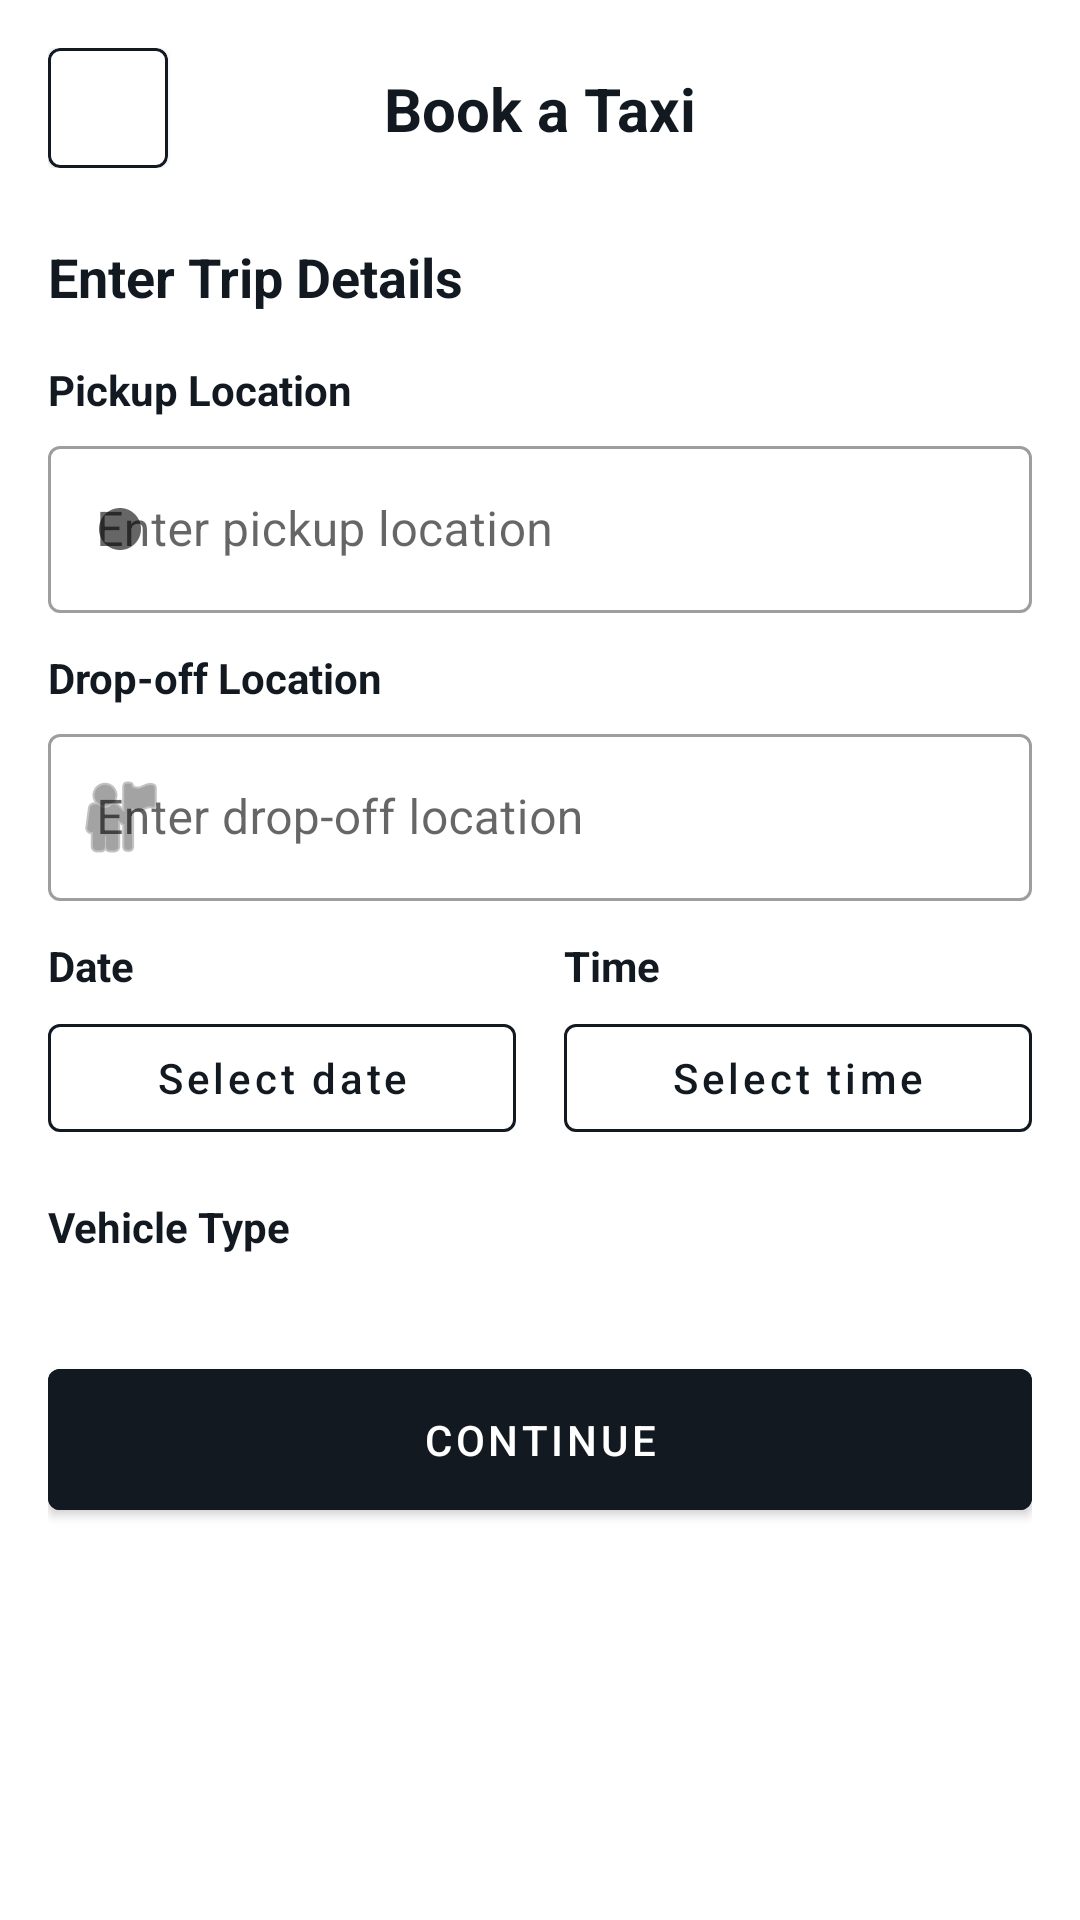

The Android layout XML behind this screen, and the referenced resources:
<!-- AndroidManifest.xml: application theme Theme.TravelRaApp -->
<!-- res/layout/activity_taxi_booking.xml -->
<?xml version="1.0" encoding="utf-8"?>
<androidx.core.widget.NestedScrollView xmlns:android="http://schemas.android.com/apk/res/android"
    xmlns:app="http://schemas.android.com/apk/res-auto"
    android:layout_width="match_parent"
    android:layout_height="match_parent"
    android:background="#FFFFFF"
    android:fillViewport="true">

    <LinearLayout
        android:layout_width="match_parent"
        android:layout_height="wrap_content"
        android:orientation="vertical"
        android:padding="16dp">

        <androidx.constraintlayout.widget.ConstraintLayout
            android:layout_width="match_parent"
            android:layout_height="wrap_content">

            <com.google.android.material.card.MaterialCardView
                android:id="@+id/btnBackTaxi"
                android:layout_width="40dp"
                android:layout_height="40dp"
                app:cardCornerRadius="4dp"
                app:layout_constraintStart_toStartOf="parent"
                app:layout_constraintTop_toTopOf="parent"
                app:strokeColor="#121921"
                app:strokeWidth="1dp">

                <ImageView
                    android:layout_width="match_parent"
                    android:layout_height="match_parent"
                    android:padding="8dp"
                    android:src="@drawable/arrow_back_24px"
                    app:tint="#121921" />
            </com.google.android.material.card.MaterialCardView>

            <TextView
                android:layout_width="wrap_content"
                android:layout_height="wrap_content"
                android:text="Book a Taxi"
                android:textColor="#121921"
                android:textSize="20sp"
                android:textStyle="bold"
                app:layout_constraintBottom_toBottomOf="@id/btnBackTaxi"
                app:layout_constraintEnd_toEndOf="parent"
                app:layout_constraintStart_toStartOf="parent"
                app:layout_constraintTop_toTopOf="@id/btnBackTaxi" />
        </androidx.constraintlayout.widget.ConstraintLayout>

        <TextView
            android:layout_width="wrap_content"
            android:layout_height="wrap_content"
            android:layout_marginTop="24dp"
            android:text="Enter Trip Details"
            android:textColor="#121921"
            android:textSize="18sp"
            android:textStyle="bold" />

        <TextView
            android:layout_width="wrap_content"
            android:layout_height="wrap_content"
            android:layout_marginTop="16dp"
            android:text="Pickup Location"
            android:textColor="#121921"
            android:textStyle="bold" />

        <com.google.android.material.textfield.TextInputLayout
            android:id="@+id/tilPickup"
            style="@style/Widget.MaterialComponents.TextInputLayout.OutlinedBox"
            android:layout_width="match_parent"
            android:layout_height="wrap_content"
            android:layout_marginTop="4dp"
            app:startIconDrawable="@android:drawable/presence_online">

            <com.google.android.material.textfield.TextInputEditText
                android:id="@+id/etPickup"
                android:layout_width="match_parent"
                android:layout_height="wrap_content"
                android:hint="Enter pickup location"
                android:inputType="textPostalAddress" />
        </com.google.android.material.textfield.TextInputLayout>

        <TextView
            android:layout_width="wrap_content"
            android:layout_height="wrap_content"
            android:layout_marginTop="12dp"
            android:text="Drop-off Location"
            android:textColor="#121921"
            android:textStyle="bold" />

        <com.google.android.material.textfield.TextInputLayout
            android:id="@+id/tilDropoff"
            style="@style/Widget.MaterialComponents.TextInputLayout.OutlinedBox"
            android:layout_width="match_parent"
            android:layout_height="wrap_content"
            android:layout_marginTop="4dp"
            app:startIconDrawable="@android:drawable/ic_menu_myplaces">

            <com.google.android.material.textfield.TextInputEditText
                android:id="@+id/etDropoff"
                android:layout_width="match_parent"
                android:layout_height="wrap_content"
                android:hint="Enter drop-off location"
                android:inputType="textPostalAddress" />
        </com.google.android.material.textfield.TextInputLayout>

        <LinearLayout
            android:layout_width="match_parent"
            android:layout_height="wrap_content"
            android:layout_marginTop="12dp"
            android:orientation="horizontal"
            android:weightSum="2">

            <LinearLayout
                android:layout_width="0dp"
                android:layout_height="wrap_content"
                android:layout_marginEnd="8dp"
                android:layout_weight="1"
                android:orientation="vertical">

                <TextView
                    android:layout_width="wrap_content"
                    android:layout_height="wrap_content"
                    android:text="Date"
                    android:textColor="#121921"
                    android:textStyle="bold" />

                <com.google.android.material.button.MaterialButton
                    android:id="@+id/btnSelectDate"
                    style="@style/Widget.MaterialComponents.Button.OutlinedButton"
                    android:layout_width="match_parent"
                    android:layout_height="wrap_content"
                    android:layout_marginTop="4dp"
                    android:text="Select date"
                    android:textAllCaps="false"
                    android:textColor="#121921"
                    app:strokeColor="#121921" />
            </LinearLayout>

            <LinearLayout
                android:layout_width="0dp"
                android:layout_height="wrap_content"
                android:layout_marginStart="8dp"
                android:layout_weight="1"
                android:orientation="vertical">

                <TextView
                    android:layout_width="wrap_content"
                    android:layout_height="wrap_content"
                    android:text="Time"
                    android:textColor="#121921"
                    android:textStyle="bold" />

                <com.google.android.material.button.MaterialButton
                    android:id="@+id/btnSelectTime"
                    style="@style/Widget.MaterialComponents.Button.OutlinedButton"
                    android:layout_width="match_parent"
                    android:layout_height="wrap_content"
                    android:layout_marginTop="4dp"
                    android:text="Select time"
                    android:textAllCaps="false"
                    android:textColor="#121921"
                    app:strokeColor="#121921" />
            </LinearLayout>
        </LinearLayout>

        <TextView
            android:layout_width="wrap_content"
            android:layout_height="wrap_content"
            android:layout_marginTop="16dp"
            android:text="Vehicle Type"
            android:textColor="#121921"
            android:textStyle="bold" />

        <androidx.recyclerview.widget.RecyclerView
            android:id="@+id/rvVehicleFleet"
            android:layout_width="match_parent"
            android:layout_height="wrap_content"
            android:layout_marginTop="8dp"
            android:clipToPadding="false"
            android:orientation="horizontal"
            app:layoutManager="androidx.recyclerview.widget.LinearLayoutManager" />

        <com.google.android.material.button.MaterialButton
            android:id="@+id/btnTaxiContinue"
            android:layout_width="match_parent"
            android:layout_height="wrap_content"
            android:layout_marginTop="24dp"
            android:backgroundTint="#121921"
            android:padding="14dp"
            android:text="Continue"
            android:textColor="#FFFFFF"
            app:cornerRadius="4dp" />
    </LinearLayout>
</androidx.core.widget.NestedScrollView>
<!-- resources referenced by this layout -->
<resources>
  <style name="Theme.TravelRaApp" parent="Theme.MaterialComponents.DayNight.NoActionBar">
          <item name="colorPrimary">#F57C00</item>
          <item name="colorPrimaryVariant">#E65100</item>
          <item name="colorOnPrimary">@color/white</item>
  
          <item name="windowActionBar">false</item>
          <item name="windowNoTitle">true</item>
      </style>
  <!-- not gathered from this repository: default colours our renderer supplied (Android Studio template values) -->
  <color name="white">#FFFFFFFF</color>
</resources>
